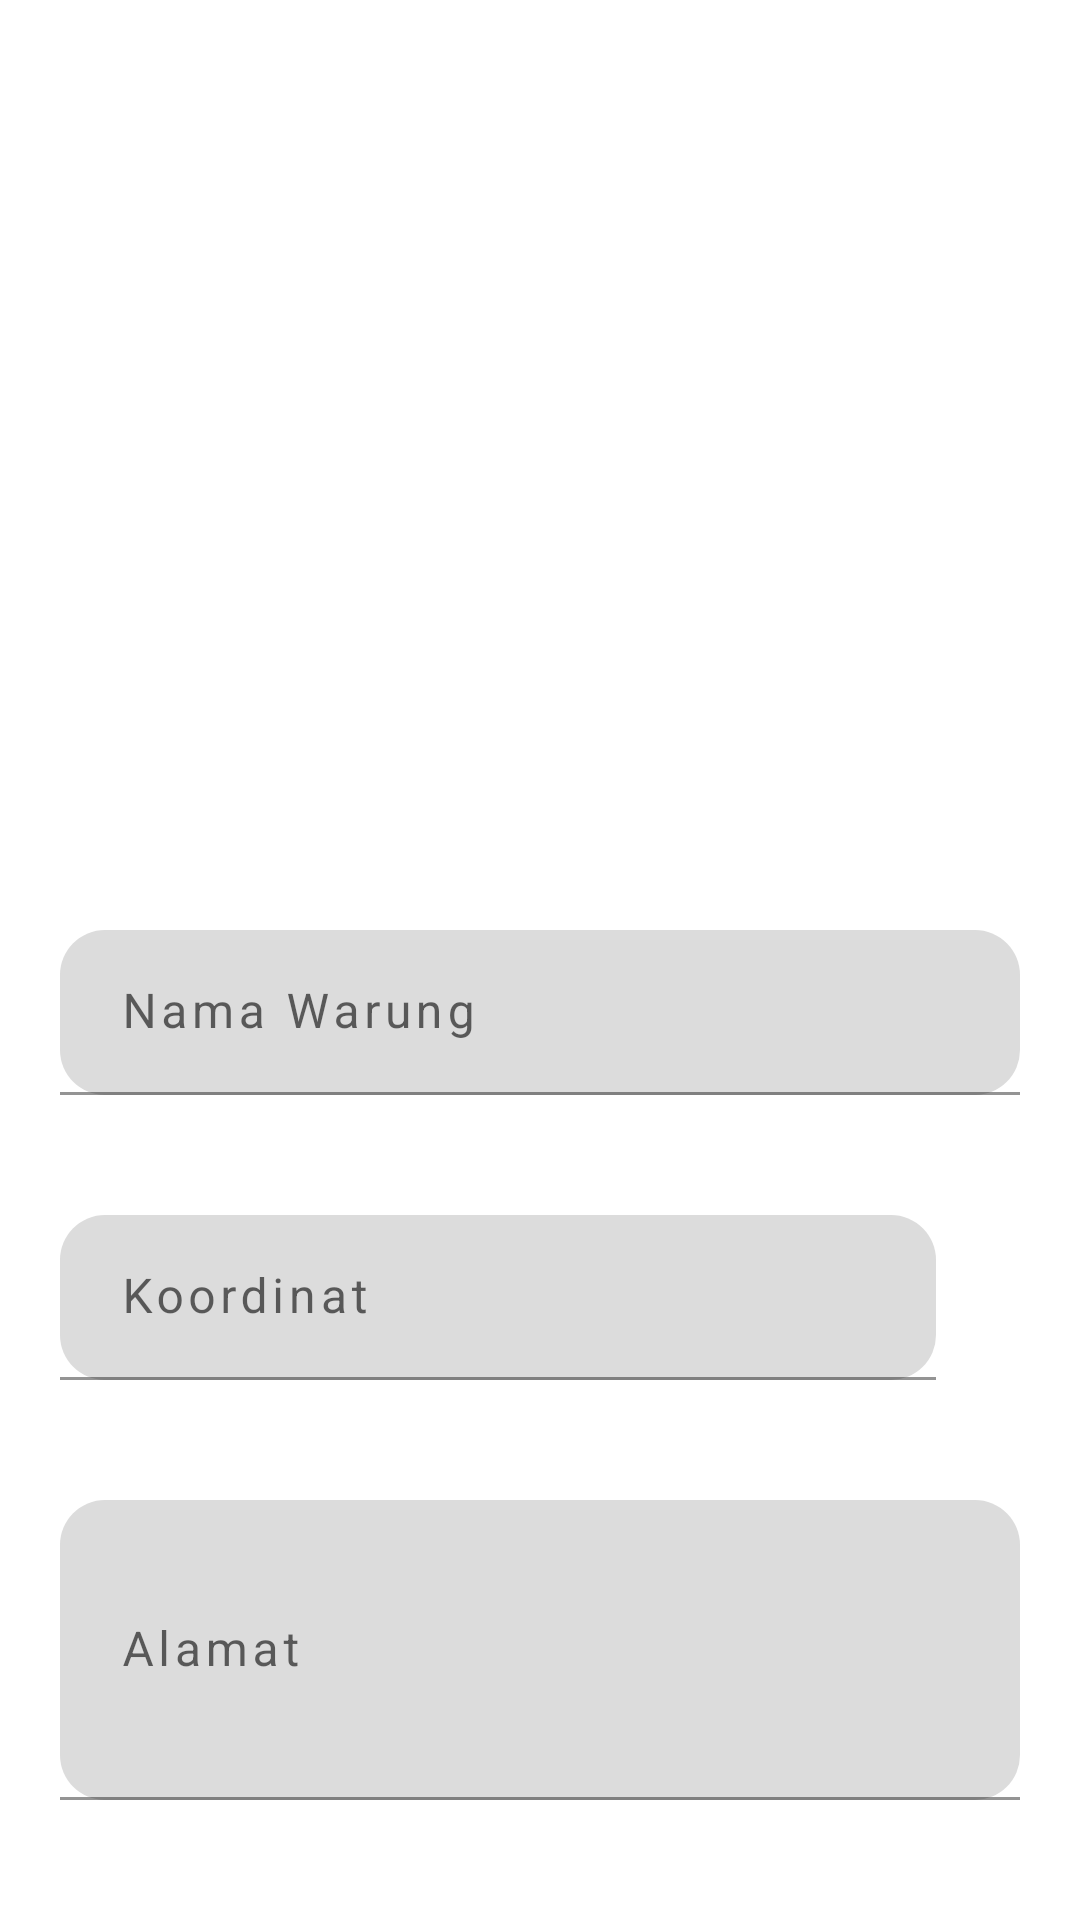

Write the Android layout XML for this screen, with the resource values it uses.
<!-- AndroidManifest.xml: application theme Theme.Warungku -->
<!-- res/layout/activity_input_warung.xml -->
<?xml version="1.0" encoding="utf-8"?>
<RelativeLayout xmlns:android="http://schemas.android.com/apk/res/android"
    xmlns:app="http://schemas.android.com/apk/res-auto"
    xmlns:tools="http://schemas.android.com/tools"
    android:layout_width="match_parent"
    android:layout_height="match_parent"
    tools:context=".home.InputWarungActivity">

    <LinearLayout
        android:layout_width="match_parent"
        android:layout_height="match_parent"
        tools:ignore="MissingConstraints"
        android:padding="20dp"
        android:orientation="vertical">

        <ImageView
            android:layout_width="match_parent"
            android:layout_height="250dp"
            android:background="@mipmap/ic_launcher_round"
            android:layout_marginHorizontal="10dp"
            android:layout_marginBottom="20dp"/>

        <LinearLayout
            android:layout_width="match_parent"
            android:layout_height="wrap_content"
            android:orientation="horizontal"
            android:paddingVertical="20dp">

            <com.google.android.material.textfield.TextInputLayout
                android:layout_width="match_parent"
                android:layout_height="wrap_content">
                <EditText
                    android:id="@+id/nama_warung"
                    android:layout_width="match_parent"
                    android:layout_height="55dp"
                    android:hint="Nama Warung"
                    android:inputType="text"
                    android:letterSpacing="0.1"
                    android:textCursorDrawable="@null"
                    android:textColor="#696767"
                    android:textColorHint="#979797"
                    android:textSize="16sp"
                    android:paddingLeft="20dp"
                    android:background="@drawable/edit_text_rounded_gray"
                    />

            </com.google.android.material.textfield.TextInputLayout>

        </LinearLayout>
        <LinearLayout
            android:layout_width="match_parent"
            android:layout_height="wrap_content"
            android:orientation="horizontal"
            android:paddingVertical="20dp">

            <RelativeLayout
                android:layout_width="315dp"
                android:layout_height="wrap_content">

                <com.google.android.material.textfield.TextInputLayout
                    android:layout_width="match_parent"
                    android:layout_height="wrap_content">

                    <EditText
                        android:id="@+id/koordinat"
                        android:layout_width="292dp"
                        android:layout_height="55dp"
                        android:background="@drawable/edit_text_rounded_gray"
                        android:hint="Koordinat"
                        android:inputType="text"
                        android:letterSpacing="0.1"
                        android:paddingLeft="20dp"
                        android:textColor="#696767"
                        android:textColorHint="#979797"
                        android:textCursorDrawable="@null"
                        android:textSize="16sp" />
                </com.google.android.material.textfield.TextInputLayout>
            </RelativeLayout>

            <RelativeLayout
                android:layout_width="match_parent"
                android:layout_height="match_parent"
                android:gravity="center_vertical"
                android:padding="10dp">
                <Button
                    android:layout_width="40dp"
                    android:layout_height="40dp"
                    android:background="@drawable/oval_button"/>
            </RelativeLayout>

        </LinearLayout>
        <LinearLayout
            android:layout_width="match_parent"
            android:layout_height="wrap_content"
            android:orientation="horizontal"
            android:paddingVertical="20dp">

            <com.google.android.material.textfield.TextInputLayout
                android:id="@+id/input_layout_user"
                android:layout_width="match_parent"
                android:layout_height="wrap_content">
                <EditText
                    android:id="@+id/alamat"
                    android:layout_width="match_parent"
                    android:layout_height="100dp"
                    android:hint="Alamat"
                    android:inputType="text|textMultiLine"
                    android:letterSpacing="0.1"
                    android:textCursorDrawable="@null"
                    android:textColor="#696767"
                    android:textColorHint="#979797"
                    android:textSize="16sp"
                    android:paddingLeft="20dp"
                    android:background="@drawable/edit_text_rounded_gray"
                    />

            </com.google.android.material.textfield.TextInputLayout>

        </LinearLayout>

        <Button
            android:layout_width="match_parent"
            android:layout_height="60dp"
            android:textSize="18dp"
            android:background="@drawable/rounded_button_red"
            android:textColor="@android:color/white"
            android:text="Submit">
        </Button>

    </LinearLayout>

</RelativeLayout>
<!-- resources referenced by this layout -->
<resources>
  <!-- drawable edit_text_rounded_gray (drawable-v24) -->
  <?xml version="1.0" encoding="utf-8"?>
  <shape xmlns:android="http://schemas.android.com/apk/res/android"
      android:shape="rectangle"
      android:padding="10dp">
  
      <solid android:color="#DCDCDC" />
      <corners
         android:radius="15dp" />
  </shape>
  <!-- drawable rounded_button_red (drawable-v24) -->
  <?xml version="1.0" encoding="utf-8"?>
  <shape xmlns:android="http://schemas.android.com/apk/res/android"
      android:shape="rectangle"
      android:padding="10dp">
  
  
      <corners
          android:radius="20dp"/>
  </shape>
  <style name="Theme.Warungku" parent="Theme.MaterialComponents.DayNight.DarkActionBar">
          
          <item name="colorPrimary">@color/purple_500</item>
          <item name="colorPrimaryVariant">@color/purple_700</item>
          <item name="colorOnPrimary">@color/white</item>
          
          <item name="colorSecondary">@color/teal_200</item>
          <item name="colorSecondaryVariant">@color/teal_700</item>
          <item name="colorOnSecondary">@color/black</item>
          
          <item name="android:statusBarColor" tools:targetApi="l">?attr/colorPrimaryVariant</item>
          
      </style>
  <color name="purple_500">#FF6200EE</color>
  <color name="purple_700">#FF3700B3</color>
  <color name="white">#FFFFFFFF</color>
  <color name="teal_200">#FF03DAC5</color>
  <color name="teal_700">#FF018786</color>
  <color name="black">#FF000000</color>
</resources>
